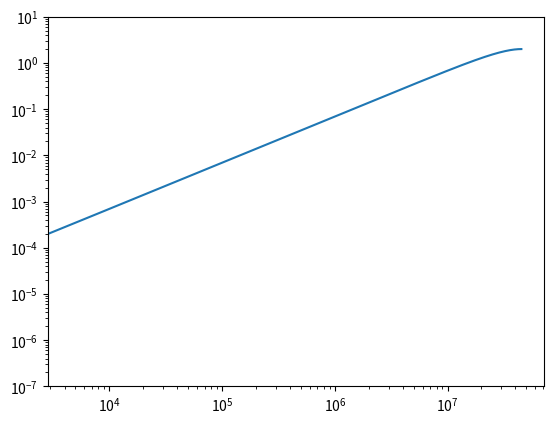

This chart was generated by the following Python code:
import numpy as np
import matplotlib.pyplot as plt
import scipy.fftpack
import scipy.signal

sample_rate = 16 * 128 * 44100
tf = scipy.signal.TransferFunction([1, -1], [1], dt=1 / sample_rate)
w, H = scipy.signal.dfreqresp(tf, n=10000)

w = w * sample_rate / (2 * np.pi)

fig, ax = plt.subplots()
ax.loglog(w, np.abs(H.real + 1j * H.imag))
ax.set_ybound(1e-7, 10)
plt.show()
